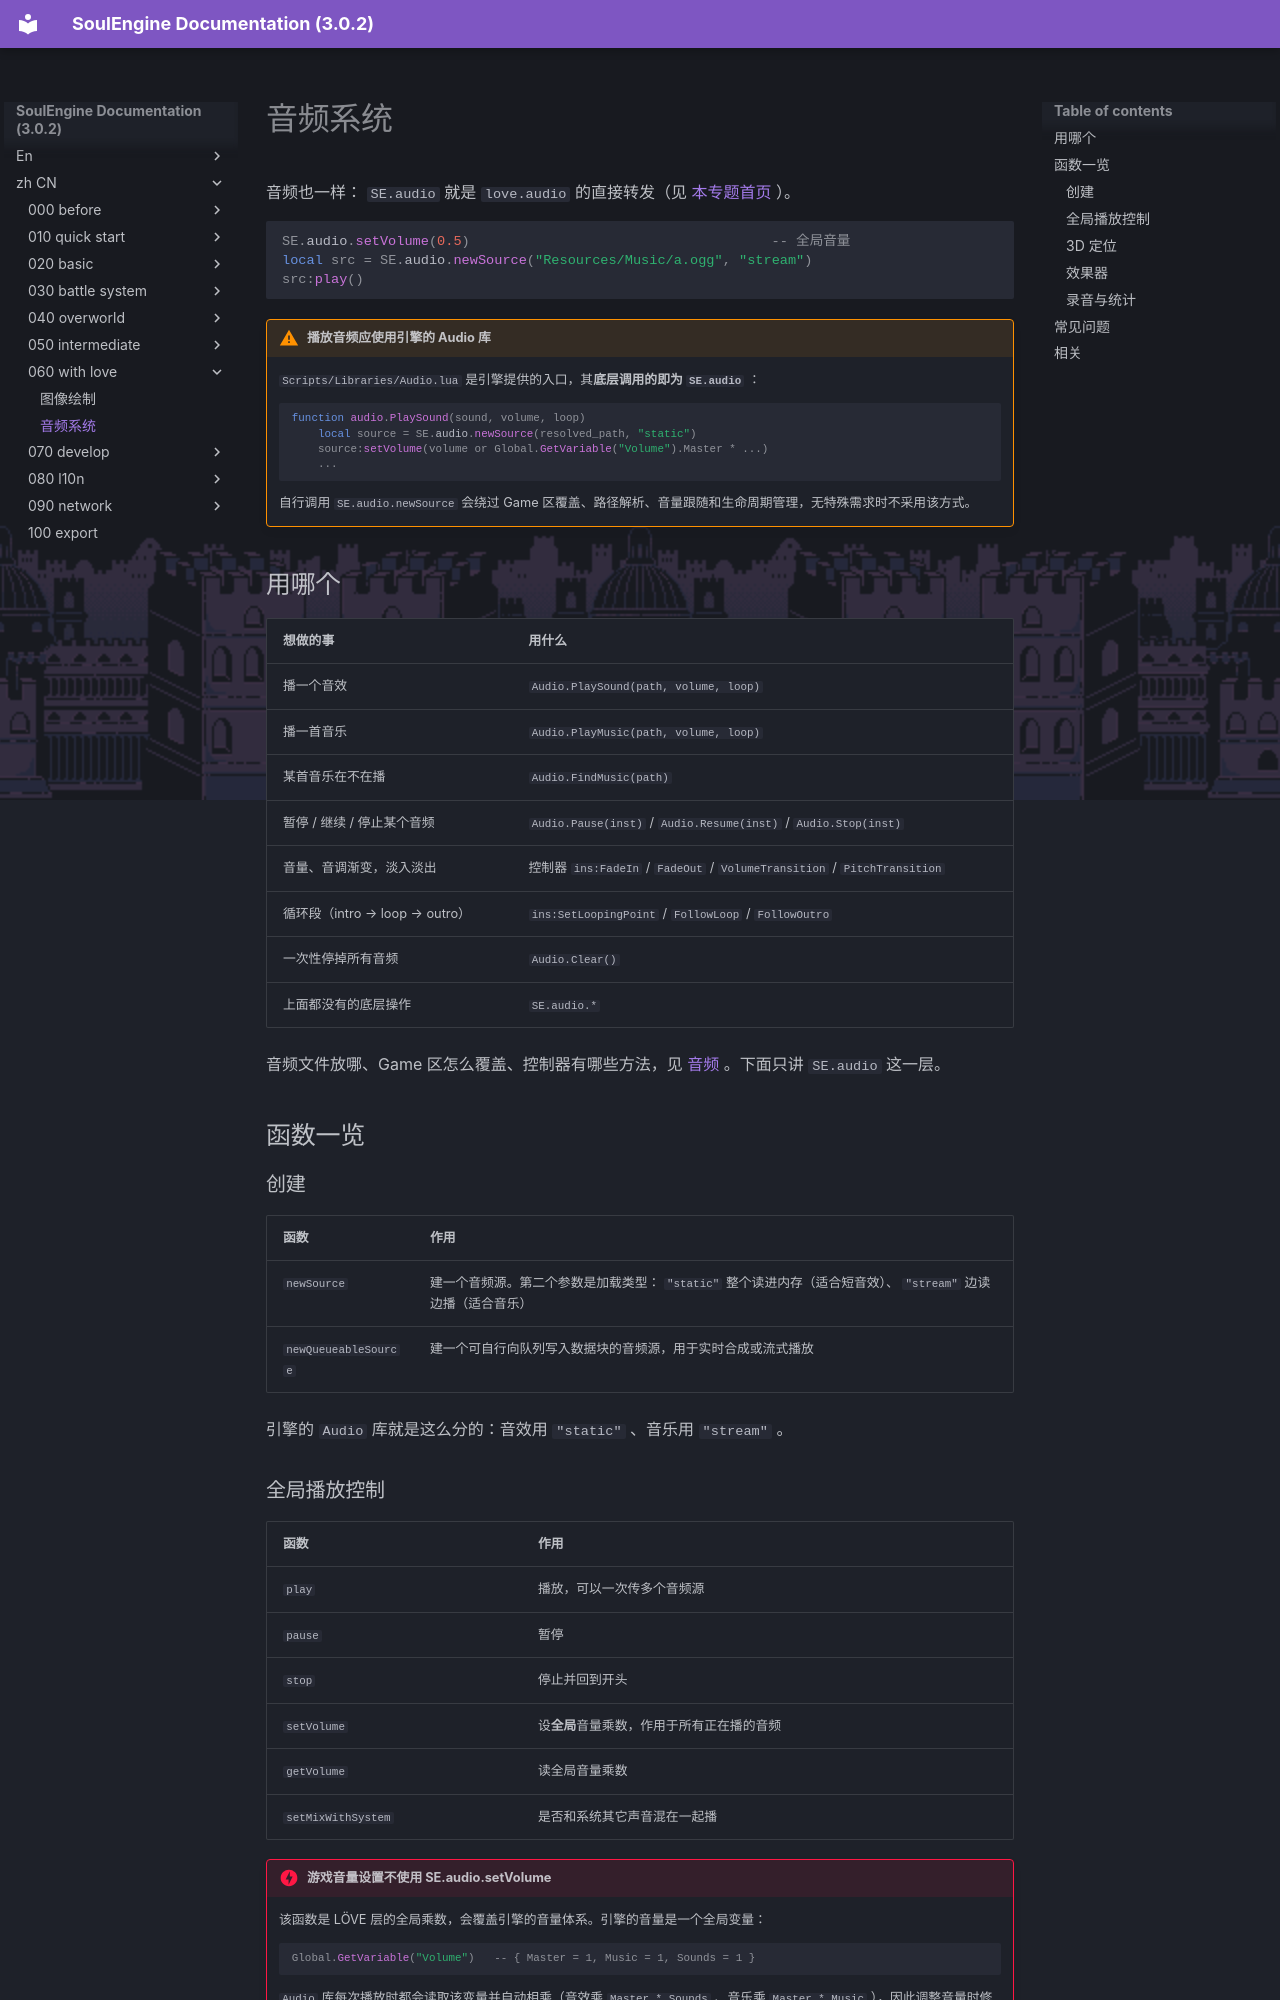

repository: AnskiyyRenew/SoulEngine-Documentation · page: zh_CN/060_with_love/010_audio/index.html · generator: mkdocs

---
title: 音频系统
---

音频也一样： `SE.audio` 就是 `love.audio` 的直接转发（见 [本专题首页](./index.md) ）。

```lua
SE.audio.setVolume(0.5)                                     -- 全局音量
local src = SE.audio.newSource("Resources/Music/a.ogg", "stream")
src:play()
```

!!! warning "播放音频应使用引擎的 Audio 库"
    `Scripts/Libraries/Audio.lua` 是引擎提供的入口，其**底层调用的即为 `SE.audio`** ：

    ```lua
    function audio.PlaySound(sound, volume, loop)
        local source = SE.audio.newSource(resolved_path, "static")
        source:setVolume(volume or Global.GetVariable("Volume").Master * ...)
        ...
    ```

    自行调用 `SE.audio.newSource` 会绕过 Game 区覆盖、路径解析、音量跟随和生命周期管理，无特殊需求时不采用该方式。

## 用哪个

| 想做的事 | 用什么 |
| --- | --- |
| 播一个音效 | `Audio.PlaySound(path, volume, loop)` |
| 播一首音乐 | `Audio.PlayMusic(path, volume, loop)` |
| 某首音乐在不在播 | `Audio.FindMusic(path)` |
| 暂停 / 继续 / 停止某个音频 | `Audio.Pause(inst)` / `Audio.Resume(inst)` / `Audio.Stop(inst)` |
| 音量、音调渐变，淡入淡出 | 控制器 `ins:FadeIn` / `FadeOut` / `VolumeTransition` / `PitchTransition` |
| 循环段（intro → loop → outro） | `ins:SetLoopingPoint` / `FollowLoop` / `FollowOutro` |
| 一次性停掉所有音频 | `Audio.Clear()` |
| 上面都没有的底层操作 | `SE.audio.*` |

音频文件放哪、Game 区怎么覆盖、控制器有哪些方法，见 [音频](../020_basic/050_audio.md) 。下面只讲 `SE.audio` 这一层。

## 函数一览

### 创建

| 函数 | 作用 |
| --- | --- |
| `newSource` | 建一个音频源。第二个参数是加载类型： `"static"` 整个读进内存（适合短音效）、 `"stream"` 边读边播（适合音乐） |
| `newQueueableSource` | 建一个可自行向队列写入数据块的音频源，用于实时合成或流式播放 |

引擎的 `Audio` 库就是这么分的：音效用 `"static"` 、音乐用 `"stream"` 。
